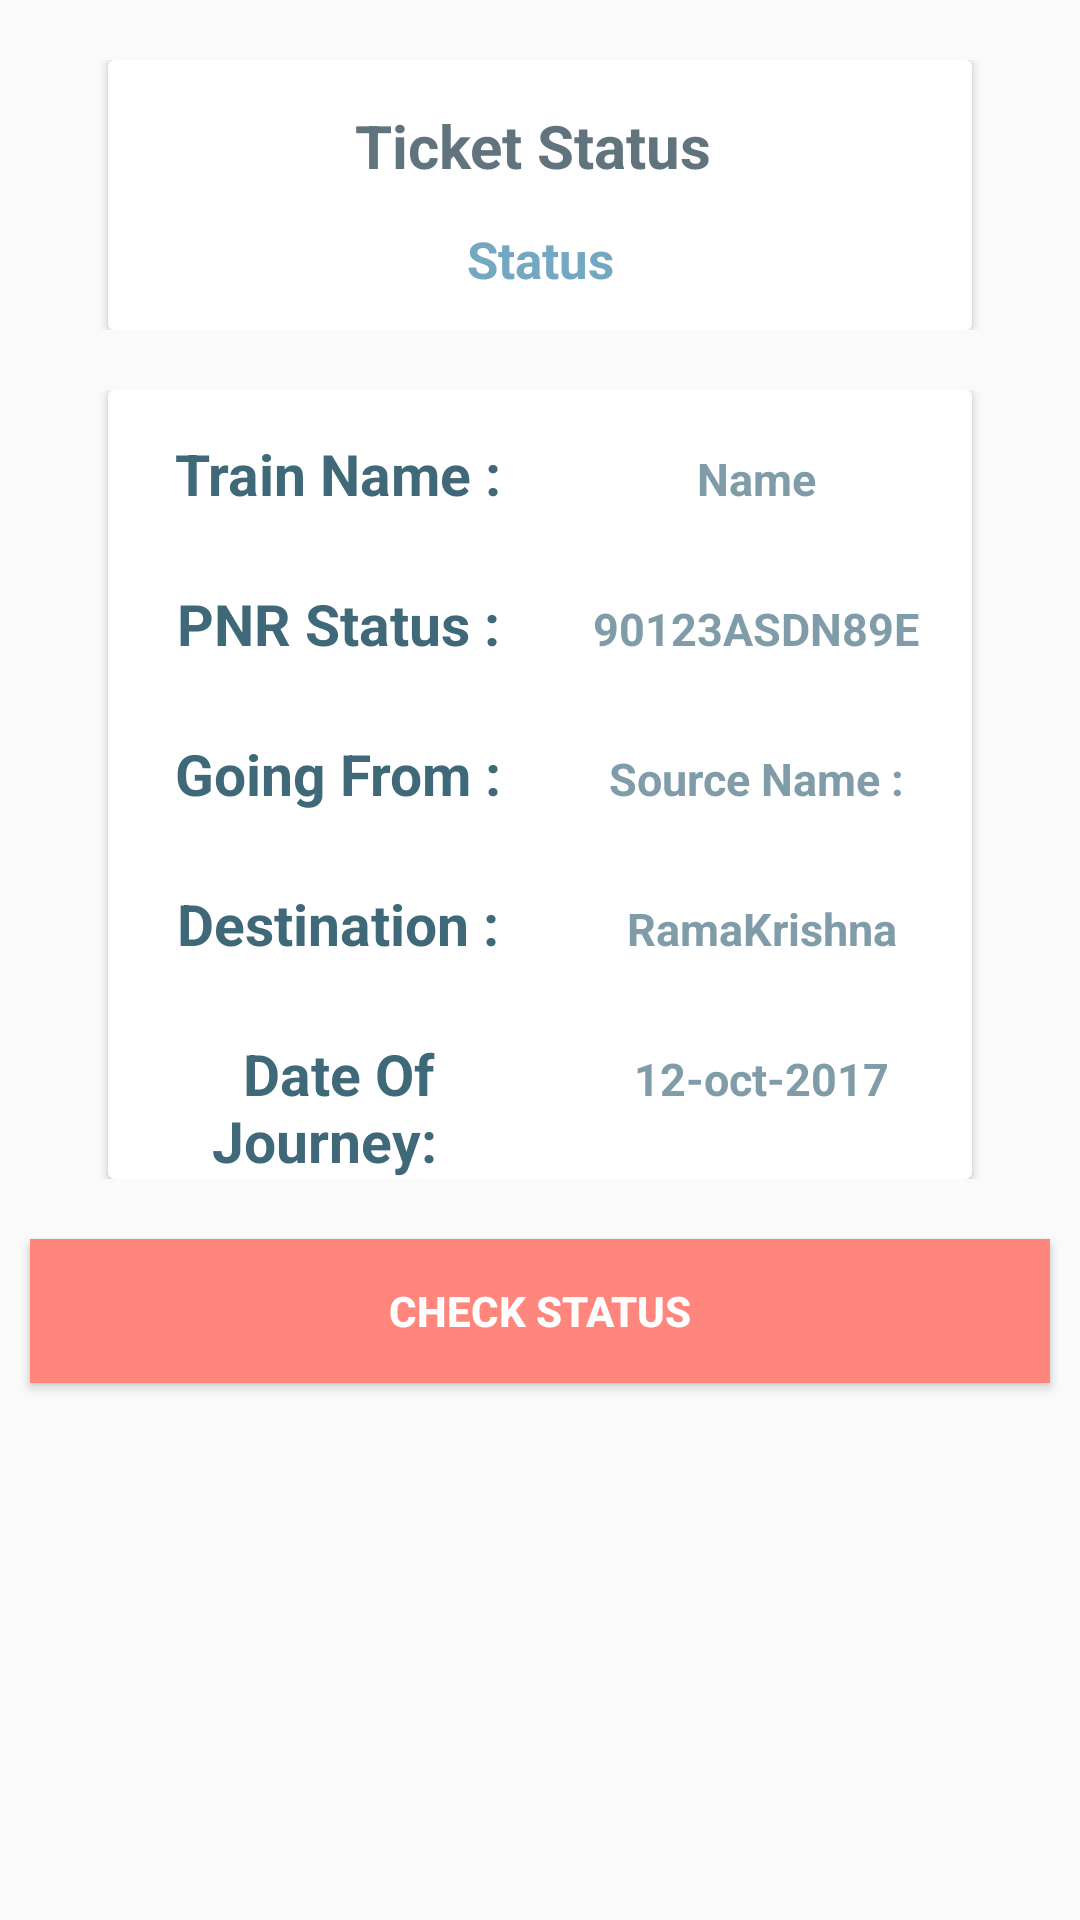

Android layout source for this screen:
<!-- AndroidManifest.xml: application theme AppTheme -->
<!-- res/layout/activity_main.xml -->
<?xml version="1.0" encoding="utf-8"?>
<RelativeLayout xmlns:android="http://schemas.android.com/apk/res/android"
    xmlns:app="http://schemas.android.com/apk/res-auto"
    xmlns:tools="http://schemas.android.com/tools"
    android:layout_width="match_parent"
    android:layout_height="match_parent"
    tools:context="com.hugeardor.vidit.trainswitch.MainActivity">

    <LinearLayout
        android:id="@+id/inner_layout"
        android:layout_width="match_parent"
        android:layout_height="wrap_content"
        android:orientation="vertical">

        <LinearLayout
            android:layout_width="match_parent"
            android:layout_height="wrap_content"
            android:orientation="horizontal"
            android:weightSum="1"
            android:gravity="center"
            android:layout_marginTop="20dp">

            <android.support.v7.widget.CardView
                android:layout_width="0dp"
                android:layout_height="90dp"
                android:layout_weight="0.8"
                android:gravity="center"
                android:id="@+id/card1">

                <TextView
                    android:id="@+id/ts"
                    android:layout_width="match_parent"
                    android:layout_height="match_parent"
                    android:gravity="center_horizontal"
                    android:paddingTop="15dp"
                    android:textSize="20sp"
                    android:textAlignment="center"
                    android:textStyle="bold"
                    android:fontFamily="sans-serif"
                    android:textColor="#61747e"
                    android:text="Ticket Status " />


                <TextView
                    android:id="@+id/get_ts"
                    android:layout_width="match_parent"
                    android:layout_height="match_parent"
                    android:gravity="center_horizontal"
                    android:paddingTop="55dp"
                    android:textSize="17sp"
                    android:textAlignment="center"
                    android:textStyle="bold"
                    android:fontFamily="sans-serif"
                    android:textColor="#74a7c2"
                    android:text="Status"
                    android:paddingBottom="15dp"/>

            </android.support.v7.widget.CardView>

        </LinearLayout>

        <LinearLayout
            android:layout_width="match_parent"
            android:layout_height="wrap_content"
            android:orientation="horizontal"
            android:weightSum="1"
            android:gravity="center"
            android:layout_marginTop="20dp">

            <android.support.v7.widget.CardView
                android:layout_width="0dp"
                android:layout_height="wrap_content"
                android:layout_weight="0.8"
                android:gravity="center"
                android:id="@+id/card2">



                <LinearLayout
                    android:layout_width="fill_parent"

                    android:weightSum="1"

                    android:layout_height="fill_parent">

                    <TextView
                        android:id="@+id/train_name"
                        android:layout_width="0dp"
                        android:layout_height="wrap_content"
                        android:gravity="center_horizontal"
                        android:paddingTop="15dp"
                        android:layout_weight="0.5"
                        android:textSize="19sp"
                        android:textAlignment="center"
                        android:textStyle="bold"
                        android:fontFamily="sans-serif"
                        android:textColor="#3f6879"
                        android:text="  Train Name :" />


                    <TextView
                        android:id="@+id/tn"
                        android:layout_width="0dp"
                        android:layout_weight="0.5"
                        android:layout_height="wrap_content"
                        android:gravity="center_horizontal"
                        android:paddingTop="15dp"
                        android:textSize="15sp"
                        android:textAlignment="center"
                        android:textStyle="bold"
                        android:fontFamily="sans-serif"
                        android:textColor="#819ca9"
                        android:text=" Name "
                        android:paddingBottom="15dp"/>
                </LinearLayout>
                <LinearLayout
                    android:layout_width="fill_parent"

                    android:weightSum="1"

                    android:layout_height="fill_parent"
                    android:layout_marginTop="50dp">

                    <TextView
                        android:id="@+id/pnr_status"
                        android:layout_width="0dp"
                        android:layout_height="wrap_content"
                        android:gravity="center_horizontal"
                        android:paddingTop="15dp"
                        android:layout_weight="0.5"
                        android:textSize="19sp"
                        android:textAlignment="center"
                        android:textStyle="bold"
                        android:fontFamily="sans-serif"
                        android:textColor="#3f6879"
                        android:text="  PNR Status :" />


                    <TextView
                        android:id="@+id/pnr"
                        android:layout_width="0dp"
                        android:layout_weight="0.5"
                        android:layout_height="wrap_content"
                        android:gravity="center_horizontal"
                        android:paddingTop="15dp"
                        android:textSize="15sp"
                        android:textAlignment="center"
                        android:textStyle="bold"
                        android:fontFamily="sans-serif"
                        android:textColor="#819ca9"
                        android:text=" 90123ASDN89E "
                        android:paddingBottom="15dp"/>
                </LinearLayout>
                <LinearLayout
                    android:layout_width="fill_parent"

                    android:weightSum="1"

                    android:layout_height="fill_parent"
                    android:layout_marginTop="100dp">

                    <TextView
                        android:id="@+id/passenger_source"
                        android:layout_width="0dp"
                        android:layout_height="wrap_content"
                        android:gravity="center_horizontal"
                        android:paddingTop="15dp"
                        android:layout_weight="0.5"
                        android:textSize="19sp"
                        android:textAlignment="center"
                        android:textStyle="bold"
                        android:fontFamily="sans-serif"
                        android:textColor="#3f6879"
                        android:text="  Going From :" />


                    <TextView
                        android:id="@+id/source"
                        android:layout_width="0dp"
                        android:layout_weight="0.5"
                        android:layout_height="wrap_content"
                        android:gravity="center_horizontal"
                        android:paddingTop="15dp"
                        android:textSize="15sp"
                        android:textAlignment="center"
                        android:textStyle="bold"
                        android:fontFamily="sans-serif"
                        android:textColor="#819ca9"
                        android:text=" Source Name : "
                        android:paddingBottom="15dp"/>
                </LinearLayout>

                <LinearLayout
                    android:layout_width="fill_parent"

                    android:weightSum="1"

                    android:layout_height="fill_parent"
                    android:layout_marginTop="150dp">

                    <TextView
                        android:id="@+id/passenger_dest"
                        android:layout_width="0dp"
                        android:layout_height="wrap_content"
                        android:gravity="center_horizontal"
                        android:paddingTop="15dp"
                        android:layout_weight="0.5"
                        android:textSize="19sp"
                        android:textAlignment="center"
                        android:textStyle="bold"
                        android:fontFamily="sans-serif"
                        android:textColor="#3f6879"
                        android:text="  Destination :" />


                    <TextView
                        android:id="@+id/pnr_d"
                        android:layout_width="0dp"
                        android:layout_weight="0.5"
                        android:layout_height="wrap_content"
                        android:gravity="center_horizontal"
                        android:paddingTop="15dp"
                        android:textSize="15sp"
                        android:textAlignment="center"
                        android:textStyle="bold"
                        android:fontFamily="sans-serif"
                        android:textColor="#819ca9"
                        android:text="  RamaKrishna "
                        android:paddingBottom="15dp"/>
                </LinearLayout>

                <LinearLayout
                    android:layout_width="fill_parent"

                    android:weightSum="1"

                    android:layout_height="fill_parent"
                    android:layout_marginTop="200dp">

                    <TextView
                        android:id="@+id/date_journey"
                        android:layout_width="0dp"
                        android:layout_height="wrap_content"
                        android:gravity="center_horizontal"
                        android:paddingTop="15dp"
                        android:layout_weight="0.5"
                        android:textSize="19sp"
                        android:textAlignment="center"
                        android:textStyle="bold"
                        android:fontFamily="sans-serif"
                        android:textColor="#3f6879"
                        android:text="  Date Of Journey:" />


                    <TextView
                        android:id="@+id/date"
                        android:layout_width="0dp"
                        android:layout_weight="0.5"
                        android:layout_height="wrap_content"
                        android:gravity="center_horizontal"
                        android:paddingTop="15dp"
                        android:textSize="15sp"
                        android:textAlignment="center"
                        android:textStyle="bold"
                        android:fontFamily="sans-serif"
                        android:textColor="#819ca9"
                        android:text="  12-oct-2017 "
                        android:paddingBottom="15dp"/>
                </LinearLayout>



            </android.support.v7.widget.CardView>

        </LinearLayout>






    </LinearLayout>

<Button
    android:layout_width="match_parent"
    android:layout_marginLeft="10dp"
    android:layout_marginRight="10dp"
    android:layout_marginTop="20dp"
    android:layout_height="wrap_content"
    android:text="@string/check_status"
    android:gravity="center"
    android:background="#ff867c"
    android:textColor="@color/white"
    android:textStyle="bold"
    android:theme="@style/MyButton"
    android:layout_below="@+id/inner_layout"
    android:onClick="status"
    />


</RelativeLayout>
<!-- resources referenced by this layout -->
<resources>
  <color name="white">#ffffff</color>
  <string name="check_status">CHECK STATUS</string>
  <style name="MyButton" parent="Theme.AppCompat">
          <item name="colorButtonNormal">@color/colorPrimary</item>
          <item name="colorControlHighlight">@color/colorAccent</item>
      </style>
  <style name="AppTheme" parent="Theme.AppCompat.Light.DarkActionBar">
          
          <item name="colorPrimary">@color/colorPrimary</item>
          <item name="colorPrimaryDark">@color/colorPrimaryDark</item>
          <item name="colorAccent">@color/colorAccent</item>
      </style>
  <color name="colorPrimary">#ff6f60</color>
  <color name="colorAccent">#FF4081</color>
  <color name="colorPrimaryDark">#e53935</color>
</resources>
